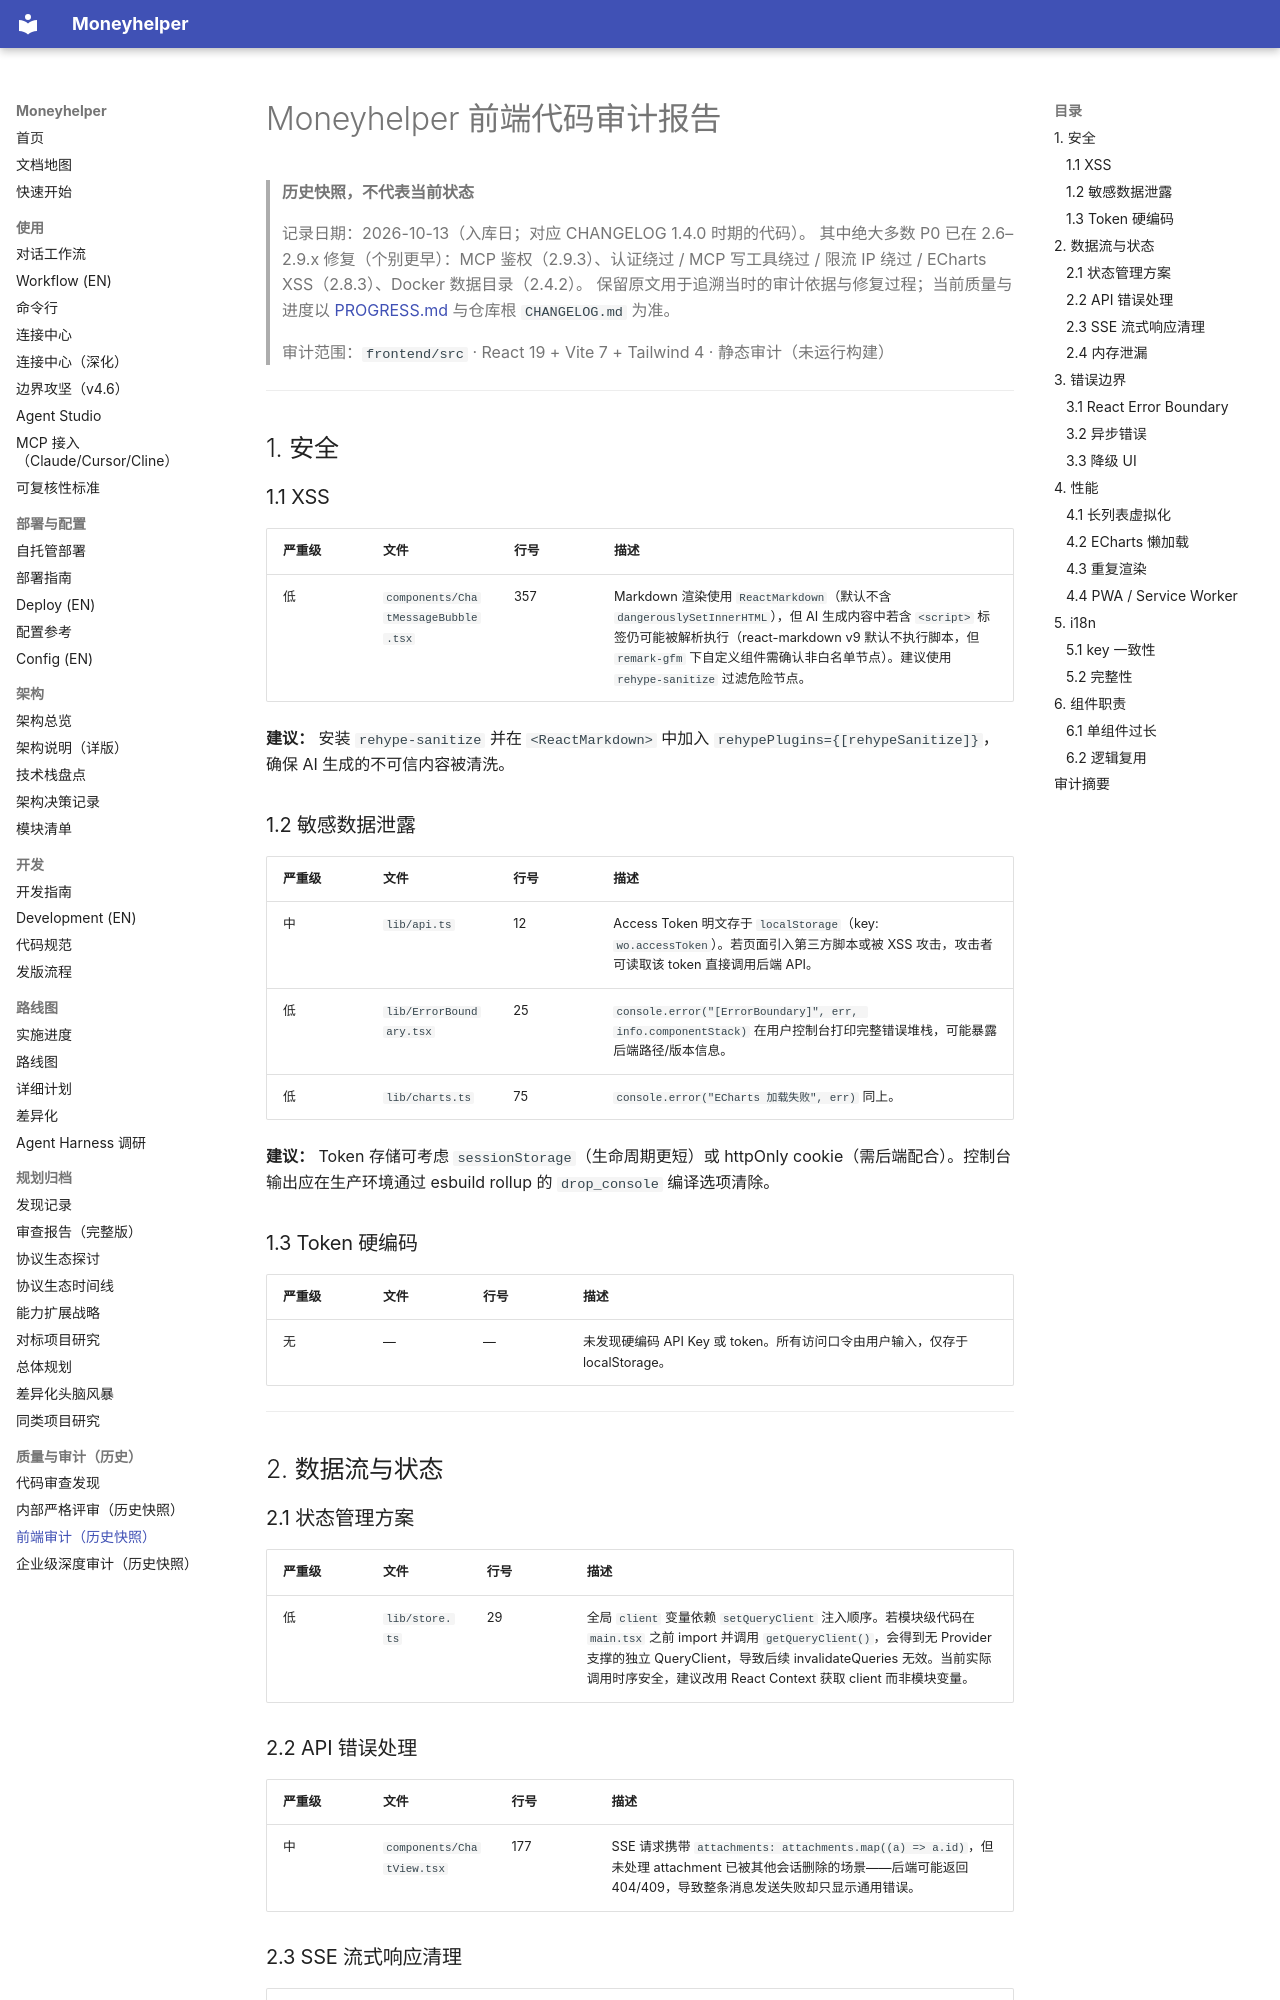

repository: badhope/moneyhelper · page: AUDIT-frontend/index.html · generator: mkdocs

# Moneyhelper 前端代码审计报告

> **历史快照，不代表当前状态**
>
> 记录日期：2026-10-13（入库日；对应 CHANGELOG 1.4.0 时期的代码）。
> 其中绝大多数 P0 已在 2.6–2.9.x 修复（个别更早）：MCP 鉴权（2.9.3）、认证绕过 / MCP 写工具绕过 / 限流 IP 绕过 / ECharts XSS（2.8.3）、Docker 数据目录（2.4.2）。
> 保留原文用于追溯当时的审计依据与修复过程；当前质量与进度以 [PROGRESS.md](PROGRESS.md) 与仓库根 `CHANGELOG.md` 为准。

> 审计范围：`frontend/src` · React 19 + Vite 7 + Tailwind 4 · 静态审计（未运行构建）

---

## 1. 安全

### 1.1 XSS

| 严重级 | 文件 | 行号 | 描述 |
|--------|------|------|------|
| 低 | `components/ChatMessageBubble.tsx` | 357 | Markdown 渲染使用 `ReactMarkdown`（默认不含 `dangerouslySetInnerHTML`），但 AI 生成内容中若含 `<script>` 标签仍可能被解析执行（react-markdown v9 默认不执行脚本，但 `remark-gfm` 下自定义组件需确认非白名单节点）。建议使用 `rehype-sanitize` 过滤危险节点。 |

**建议：** 安装 `rehype-sanitize` 并在 `<ReactMarkdown>` 中加入 `rehypePlugins={[rehypeSanitize]}`，确保 AI 生成的不可信内容被清洗。

### 1.2 敏感数据泄露

| 严重级 | 文件 | 行号 | 描述 |
|--------|------|------|------|
| 中 | `lib/api.ts` | 12 | Access Token 明文存于 `localStorage`（key: `wo.accessToken`）。若页面引入第三方脚本或被 XSS 攻击，攻击者可读取该 token 直接调用后端 API。 |
| 低 | `lib/ErrorBoundary.tsx` | 25 | `console.error("[ErrorBoundary]", err, info.componentStack)` 在用户控制台打印完整错误堆栈，可能暴露后端路径/版本信息。 |
| 低 | `lib/charts.ts` | 75 | `console.error("ECharts 加载失败", err)` 同上。 |

**建议：** Token 存储可考虑 `sessionStorage`（生命周期更短）或 httpOnly cookie（需后端配合）。控制台输出应在生产环境通过 esbuild rollup 的 `drop_console` 编译选项清除。

### 1.3 Token 硬编码

| 严重级 | 文件 | 行号 | 描述 |
|--------|------|------|------|
| 无 | — | — | 未发现硬编码 API Key 或 token。所有访问口令由用户输入，仅存于 localStorage。 |

---

## 2. 数据流与状态

### 2.1 状态管理方案

| 严重级 | 文件 | 行号 | 描述 |
|--------|------|------|------|
| 低 | `lib/store.ts` | 29 | 全局 `client` 变量依赖 `setQueryClient` 注入顺序。若模块级代码在 `main.tsx` 之前 import 并调用 `getQueryClient()`，会得到无 Provider 支撑的独立 QueryClient，导致后续 invalidateQueries 无效。当前实际调用时序安全，建议改用 React Context 获取 client 而非模块变量。 |
